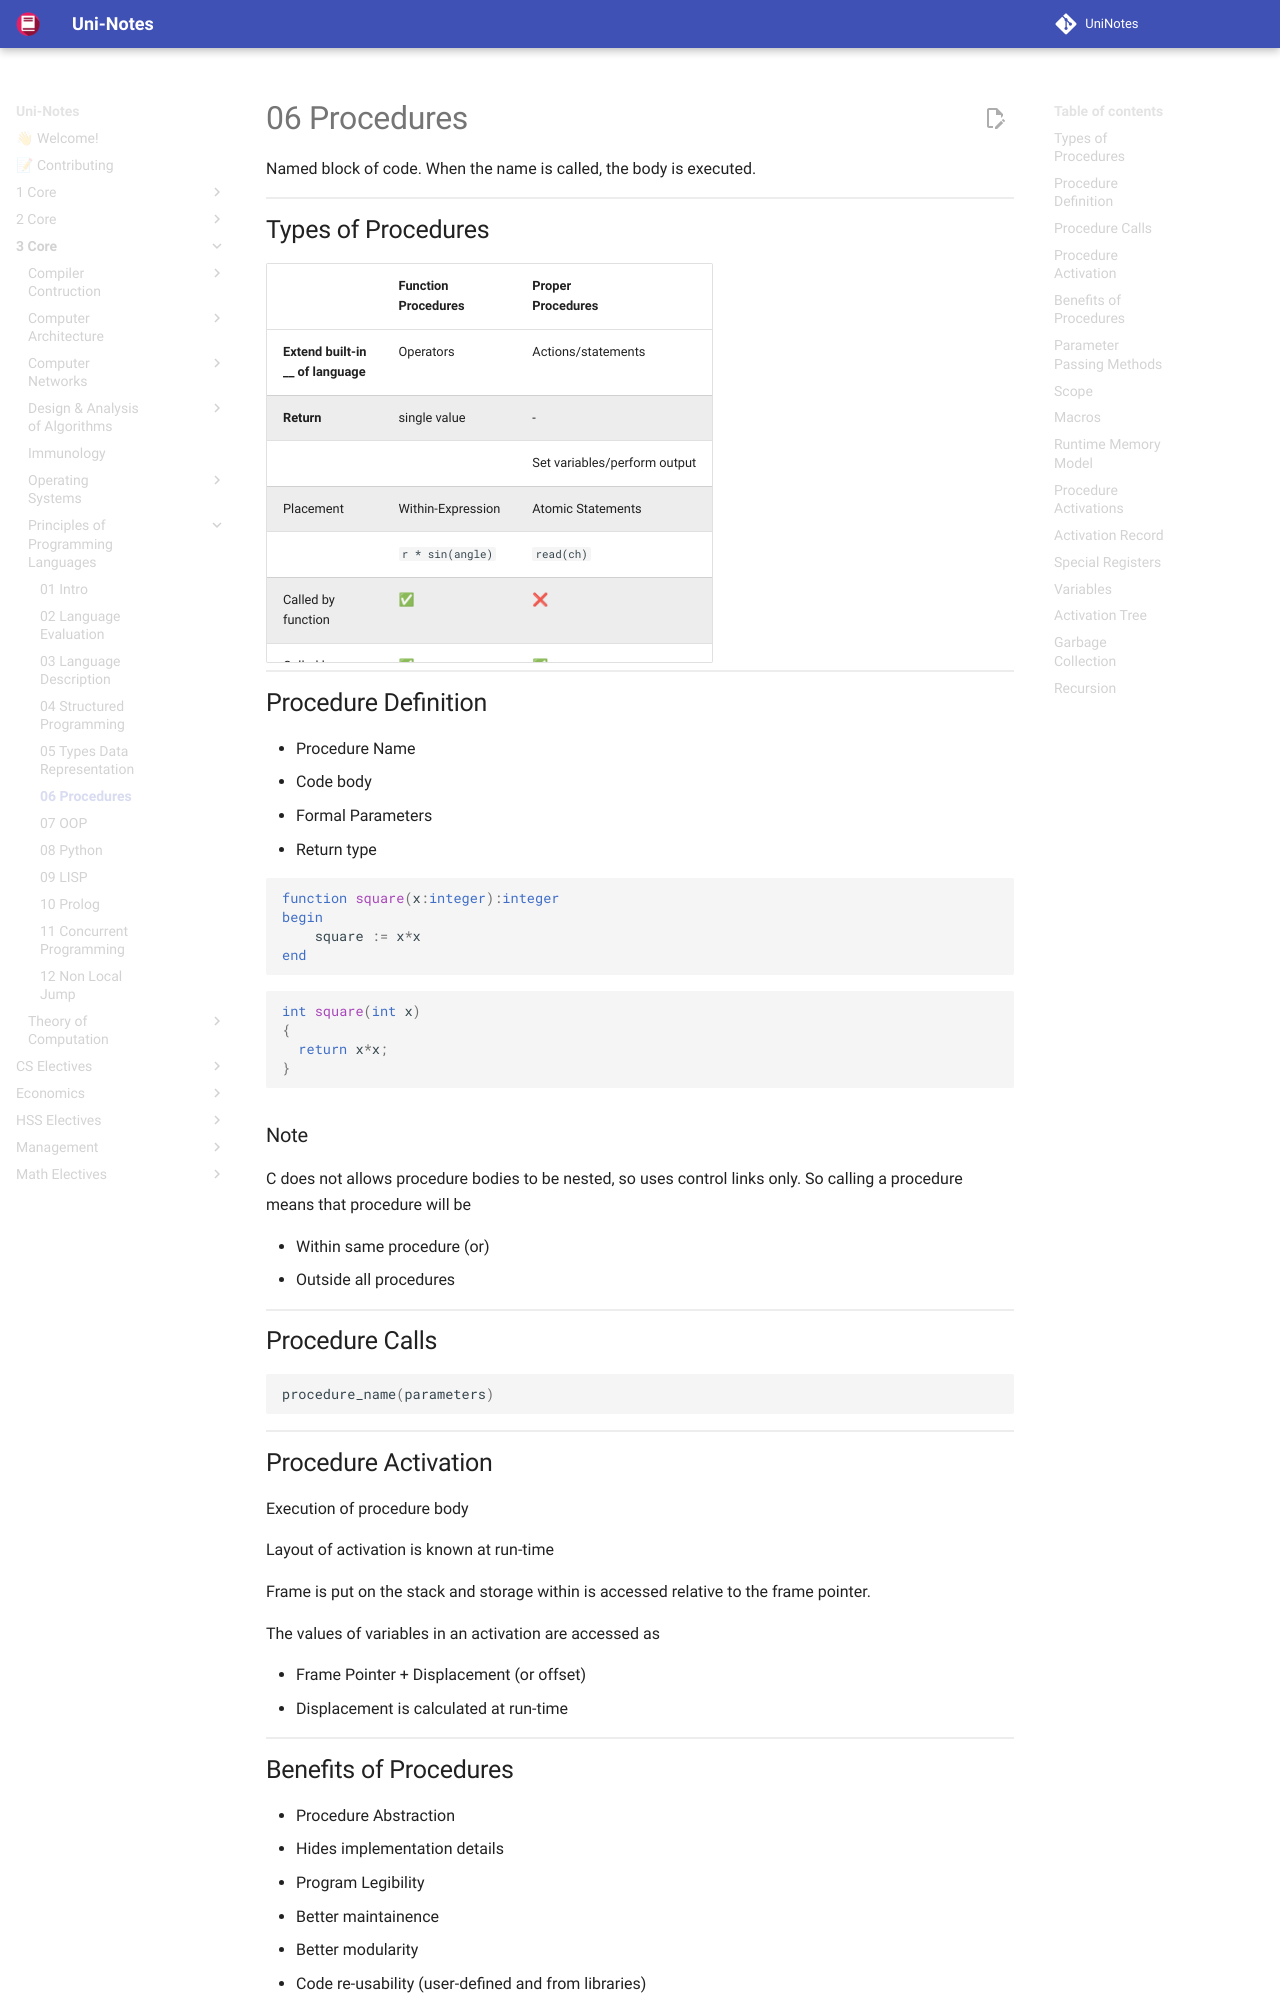

repository: uni-notes/uni-notes · page: 3_Core/Principles_of_Programming_Languages/06_Procedures/index.html · generator: mkdocs

Named block of code. When the name is called, the body is executed.

## Types of Procedures

|                                | **Function<br />Procedures** | **Proper<br />Procedures**|
|---                                 | ---                          | ---|
|**Extend built-in<br />__ of language** | Operators                    | Actions/statements|
|**Return**                              | single value                 | -|
|                                    |                              | Set variables/perform output|
| Placement | Within-Expression            | Atomic Statements|
|  | `r * sin(angle)` | `read(ch)` |
| Called by<br />function | ✅ | ❌ |
| Called by<br />procedure | ✅ | ✅ |
| PL | C/C++ | Pascal |

## Procedure Definition

- Procedure Name
- Code body
- Formal Parameters
- Return type

```pascal
function square(x:integer):integer
begin
	square := x*x
end
```

```c
int square(int x)
{
  return x*x;
}
```

### Note

C does not allows procedure bodies to be nested, so uses control links only. So calling a procedure means that procedure will be

- Within same procedure
  (or)
- Outside all procedures

## Procedure Calls

```c
procedure_name(parameters)
```

## Procedure Activation

Execution of procedure body

Layout of activation is known at run-time

Frame is put on the stack and storage within is accessed relative to the frame pointer.

The values of variables in an activation are accessed as

- Frame Pointer + Displacement (or offset)
- Displacement is calculated at run-time

## Benefits of Procedures

- Procedure Abstraction
- Hides implementation details
- Program Legibility
- Better maintainence
- Better modularity
- Code re-usability (user-defined and from libraries)
